Run: headless pygame with SDL's dummy video driver; simulated clock (each Clock.tick advances the game by its frame time, no real sleeping); random seed 0; keys injected as events and as key.get_pressed() state; mouse plan: one left click at the window centre at the start of phase 2, then a move to the lower-right quarter at the start of phase 3.
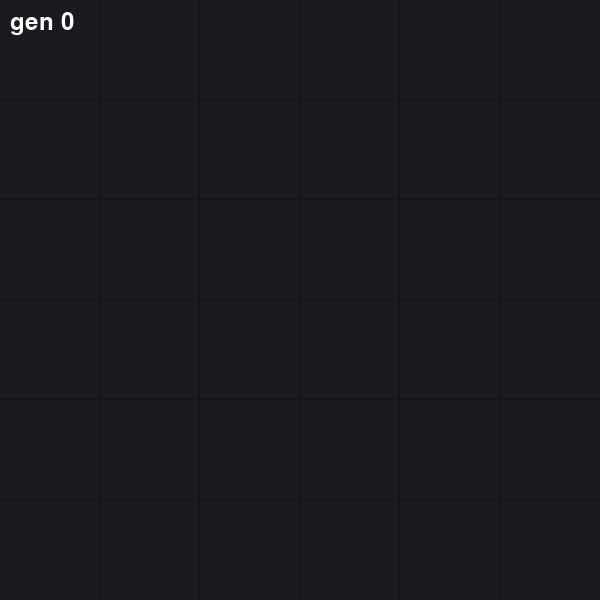
Frame 1 of 4 · flips 1–60 · no input
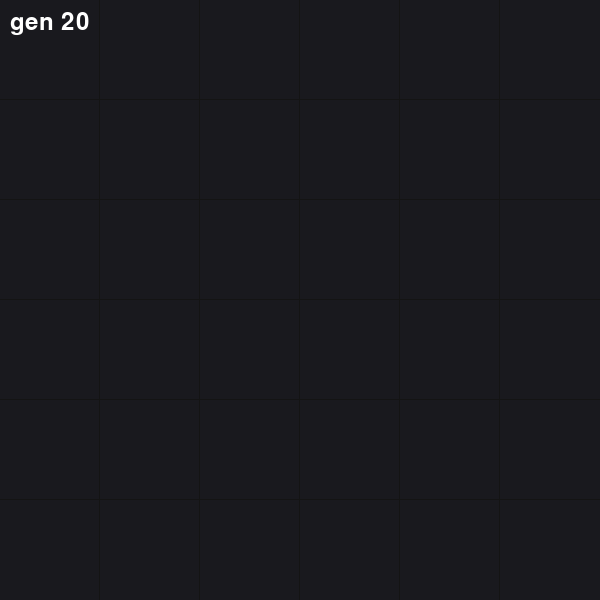
Frame 2 of 4 · flips 61–180 · clicked the window centre · tapped SPACE, RETURN · held RIGHT (→), D
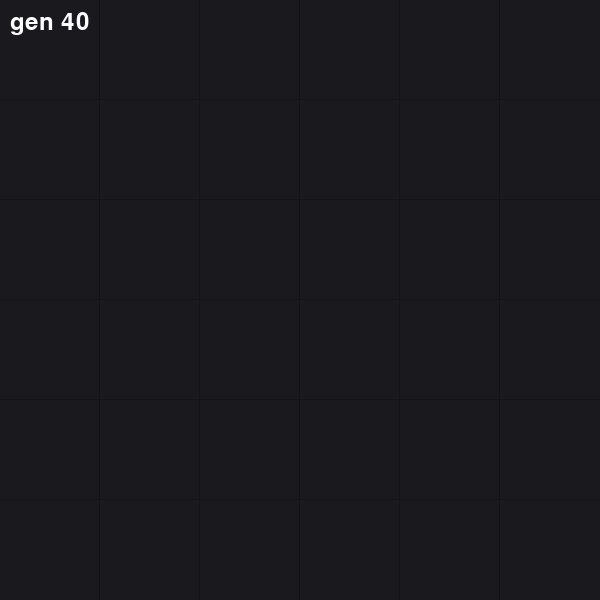
Frame 3 of 4 · flips 181–300 · moved the mouse to the lower-right quarter · held DOWN (↓), S
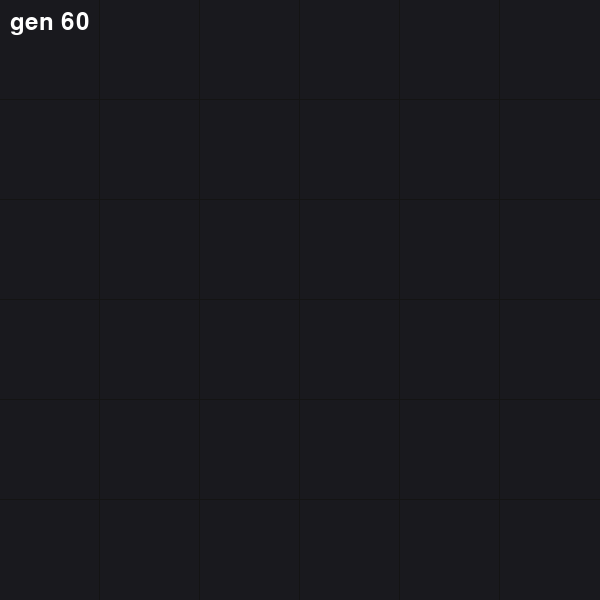
Frame 4 of 4 · flips 301–420 · held LEFT (←), A, UP (↑), W

The pygame program that drew these frames:

import pygame
import random
import math

pixel_size = 100
width = 600
height = 600
fps = 60
refresh = 10
frame = 0
generation = 0
screen = pygame.display.set_mode((width, height))
pygame.init()
pygame.font.init()
pygame.display.set_caption("thta's life")

clock = pygame.time.Clock()
running = True
placing = False
playing = False
pixels = []
colors = []
#EITHER COLOR, GRAY, OR WHITE
color_scheme = "yellow"
pixel_set = set()
while running:
    screen.fill((25, 25, 30))
    for event in pygame.event.get():
        if event.type == pygame.QUIT:
            running = False
        if event.type == pygame.MOUSEBUTTONDOWN:
            placing = True
        if event.type == pygame.MOUSEBUTTONUP:
            placing = False
        if event.type == pygame.KEYDOWN:
            if event.key == pygame.K_SPACE:
                if playing:
                    playing = False
                else:
                    playing = True
            if event.key == pygame.K_c:
                pixels = []
                colors = []
                generation = 0
                pixel_set = set()
    if placing:
        x,y = pygame.mouse.get_pos()
        if color_scheme == "color":
            colors.append((random.randint(0, 255), random.randint(0, 255), random.randint(0, 255)))
        elif color_scheme == "gray":
            gray = random.randint(150, 255)
            colors.append((gray, gray, gray))
        else:
            colors.append(color_scheme)
        if ((x//pixel_size*pixel_size, y//pixel_size*pixel_size)) not in pixel_set:
            pixels.append((x//pixel_size*pixel_size, y//pixel_size*pixel_size))
            pixel_set.add((x//pixel_size*pixel_size, y//pixel_size*pixel_size))
    for i in range(width//pixel_size):
        pygame.draw.line(screen, (20, 20, 20), (i* pixel_size-1, 0), (i*pixel_size-1, height))
    for i in range(height//pixel_size):
        pygame.draw.line(screen, (20, 20, 20), (0, i * pixel_size-1), (width, i*pixel_size-1))
    for i, pixel in enumerate(pixels):
        screen.fill(colors[i], (pixel, (pixel_size, pixel_size)))
    if playing:
        frame += 1
        if frame >= fps/refresh:
            next_pixels = []
            removals = []
            additions = []
            generation += 1
            for i in range(width//pixel_size):
                #i 0 -> 10
                for j in range(height//pixel_size):
                    #j 0 -> 10
                    #print(f"{pixel_set} |||| {i*pixel_size} {j*pixel_size}")
                    neighbors = 0
                    x = i*pixel_size
                    y = j*pixel_size
                    #top left
                    if ((x-pixel_size, y-pixel_size)) in pixel_set:
                        neighbors+=1
                    #top middle
                    if ((x, y-pixel_size)) in pixel_set:
                        neighbors+=1
                    #top right
                    if ((x+pixel_size, y-pixel_size)) in pixel_set:
                        neighbors+=1
                    #middle left
                    if ((x-pixel_size, y)) in pixel_set:
                        neighbors+=1
                    #middle right
                    if (x+pixel_size, y) in pixel_set:
                        neighbors+=1
                    #bottom left
                    if (x-pixel_size, y+pixel_size) in pixel_set:
                        neighbors+=1
                    #bottom middle
                    if (x, y+pixel_size) in pixel_set:
                        neighbors+=1
                    #bottom right
                    if (x+pixel_size, y+pixel_size) in pixel_set:
                        neighbors+=1
                    #logic
                    if neighbors == 3 and ((x, y)) not in pixel_set:
                        next_pixels.append((x, y))
                        if color_scheme == "color":
                            colors.append((random.randint(0, 255), random.randint(0, 255), random.randint(0, 255)))
                        elif color_scheme == "gray":
                            gray = random.randint(150, 255)
                            colors.append((gray, gray, gray))
                        else:
                            colors.append(color_scheme)
                    if (neighbors == 3 or neighbors == 2) and ((x, y)) in pixel_set:
                        next_pixels.append((x, y))
                        if color_scheme == "color":
                            colors.append((random.randint(0, 255), random.randint(0, 255), random.randint(0, 255)))
                        elif color_scheme == "gray":
                            gray = random.randint(150, 255)
                            colors.append((gray, gray, gray))
                        else:
                            colors.append(color_scheme)
            pixel_set = set(next_pixels)
            pixels = next_pixels
            frame = 0
        #generation counter
    font = pygame.font.SysFont(None, 36)
    text = font.render(f"gen {generation}", True, (255, 255, 255))
    screen.blit(text, (10, 10))
    pygame.display.flip()

    clock.tick(fps)
